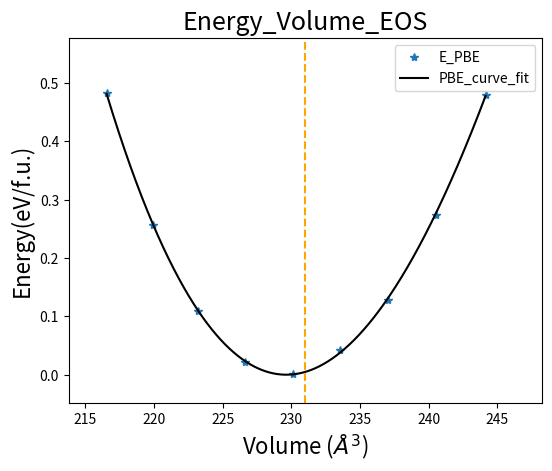

Recreate this plot in Python.
#from math import *
import numpy as np
import matplotlib.pyplot as plt
from scipy.optimize import curve_fit

'''
https://en.wikipedia.org/wiki/Birch%E2%80%93Murnaghan_equation_of_state
'''

V0_exp=231.0   #experimental volume
V=np.array([216.557,219.916,223.227,226.655,230.103,233.532,237.064,240.544,244.147])  # -3% to 3% of the volume
E_PBE=np.array([-17543.157,-17543.384,-17543.530,-17543.618,-17543.638,-17543.598,-17543.511,-17543.366,-17543.160]) #calcluated energy

V0=[0];E0=[0];B0=[0];B01=[0];a=[0]
a_exp=V0_exp**(1/3.0)
def E_murnaghan(V,E0,V0,B0,B01):
        E_V=E0+9.0/16.0*B0*V0*(((V0/V)**(2.0/3.0)-1)**3*B01+((V0/V)**(2.0/3.0)-1)**2*(6-4*(V0/V)**(2.0/3.0)))
        return E_V
a_guess_PBE=[-17543.0,220.0,2.0,-5.0 ]  ##you need address parameters to fit the E_V curve

popt0, pcov0=curve_fit(E_murnaghan,V,E_PBE,p0=a_guess_PBE)
E0[0]=popt0[0];V0[0]=popt0[1];B0[0]=popt0[2];B01[0]=popt0[3]

E_PBE=E_PBE-E0[0]
ss='PBE'
print ('E0_:'+ss+'    '+str(E0[0]))
print ('V0_:'+ss+'    '+str(V0[0]))
print ('B0_:'+ss+'    '+str(B0[0]))
print ('B01_:'+ss+'    '+str(B01[0]))

xx=np.linspace(min(V),max(V),2000)
yy_0=E_murnaghan(xx,E0[0],V0[0],B0[0],B01[0])-E0[0]

plot1=plt.plot(V, E_PBE, '*',label='E_PBE')
plot4=plt.plot(xx,yy_0, color='black',label='PBE_curve_fit')
plt.axvline(x=V0_exp, ls='--', color='orange')

plt.xlabel('Volume ($\AA^3$)',fontsize=16)
plt.ylabel('Energy(eV/f.u.)',fontsize=16)
longx=max(V)-min(V)
longyy=max(E_PBE)-min(E_PBE)
plt.xlim(xmin=min(V)-0.1*longx,xmax=max(V)+0.15*longx)
plt.ylim(-0.1*longyy,1.2*longyy)
plt.legend(loc=1)

plt.title('Energy_Volume_EOS',fontsize=18)
fig=plt.gcf()
fig.subplots_adjust(top=0.88,bottom=0.12,left=0.16,right=0.9,hspace=0.2,wspace=0.2)
plt.savefig('E_V_PBE.png',dpi=300)
plt.show()



                  
